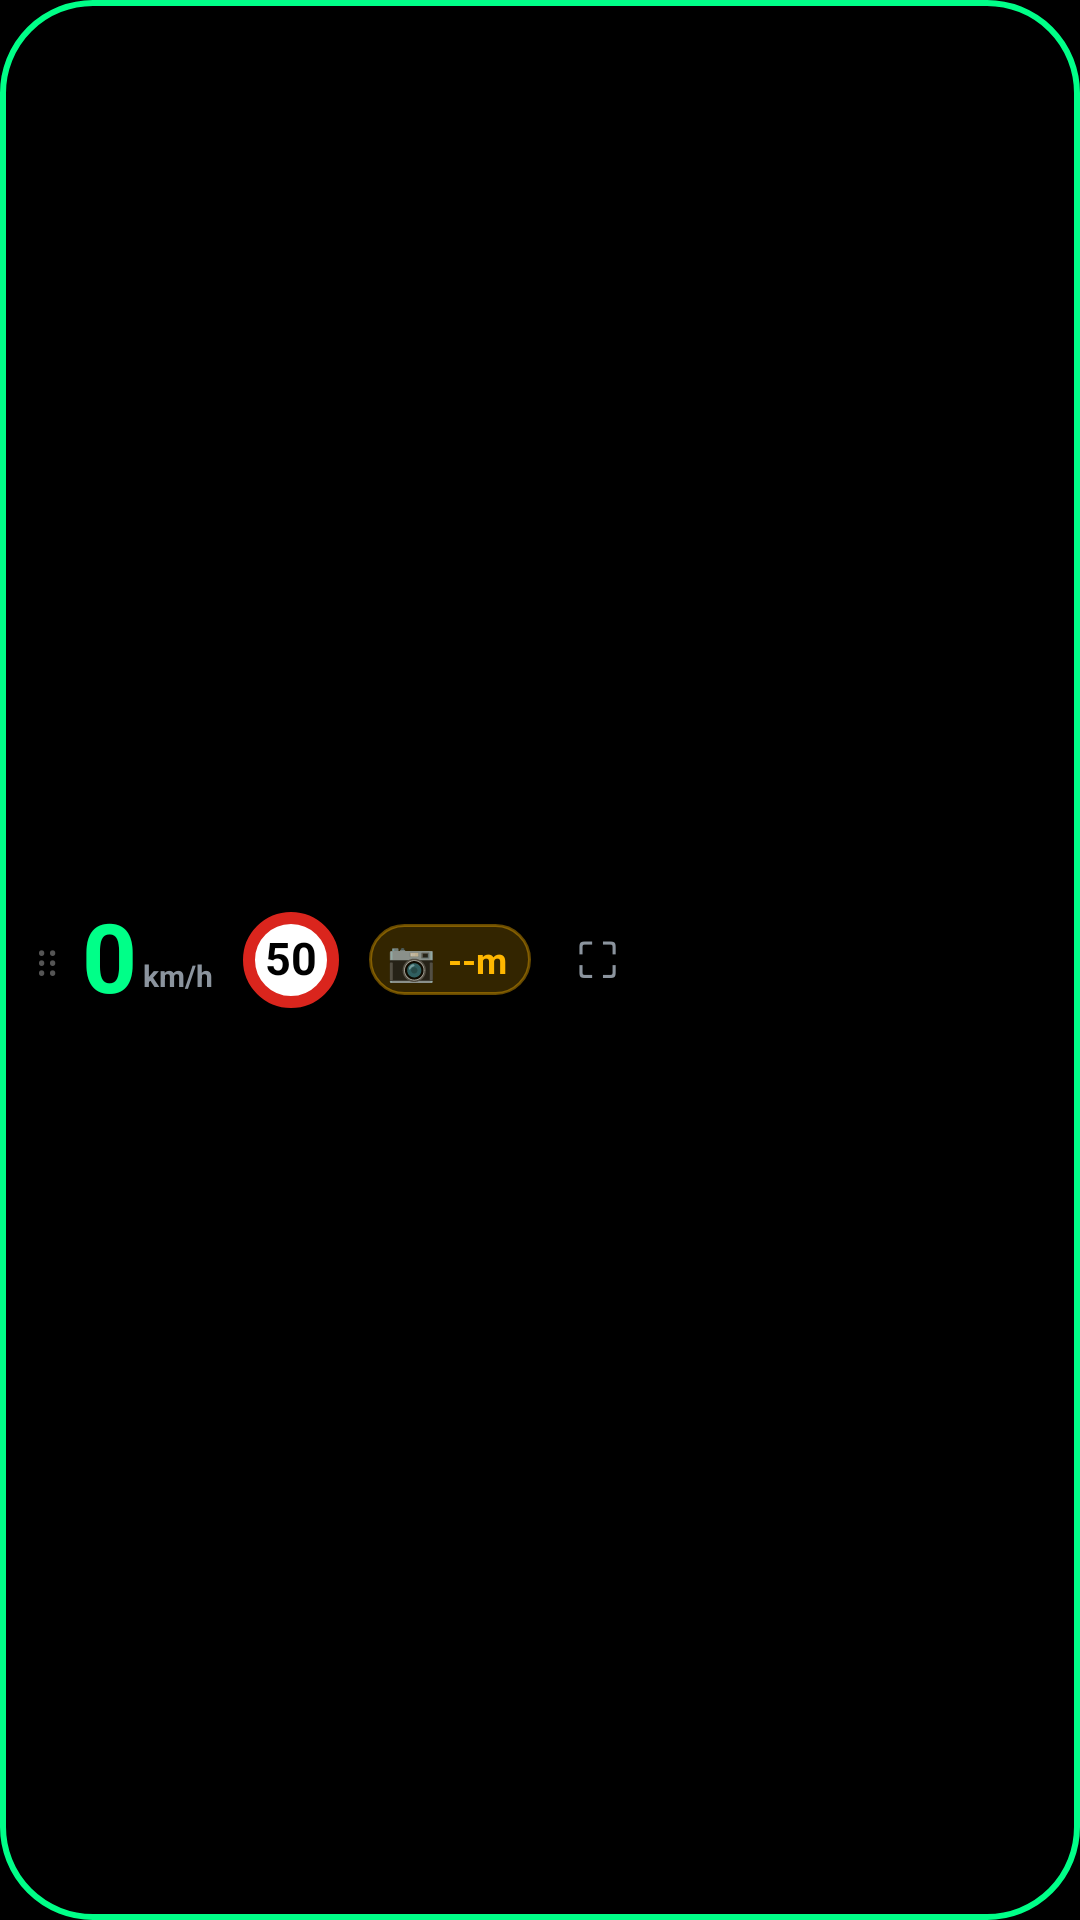

Reconstruct the res/layout file that produces this screen, plus the resources it refers to.
<!-- AndroidManifest.xml: application theme Theme.PMap -->
<!-- res/layout/floating_hud_layout.xml -->
<?xml version="1.0" encoding="utf-8"?>
<LinearLayout xmlns:android="http://schemas.android.com/apk/res/android"
    android:id="@+id/floatingRoot"
    android:layout_width="wrap_content"
    android:layout_height="wrap_content"
    android:background="@drawable/bg_floating_pill"
    android:gravity="center_vertical"
    android:orientation="horizontal"
    android:paddingStart="12dp"
    android:paddingTop="6dp"
    android:paddingEnd="12dp"
    android:paddingBottom="6dp">

    
    <TextView
        android:layout_width="wrap_content"
        android:layout_height="wrap_content"
        android:text="⋮⋮"
        android:textColor="#555555"
        android:textSize="14sp" />

    
    <LinearLayout
        android:layout_width="wrap_content"
        android:layout_height="wrap_content"
        android:layout_marginStart="8dp"
        android:gravity="bottom"
        android:orientation="horizontal">

        <TextView
            android:id="@+id/tvFloatSpeed"
            android:layout_width="wrap_content"
            android:layout_height="wrap_content"
            android:includeFontPadding="false"
            android:text="0"
            android:textColor="@color/neon_green"
            android:textSize="32sp"
            android:textStyle="bold" />

        <TextView
            android:layout_width="wrap_content"
            android:layout_height="wrap_content"
            android:layout_marginStart="2dp"
            android:layout_marginBottom="2dp"
            android:text="km/h"
            android:textColor="@color/text_sub"
            android:textSize="10sp"
            android:textStyle="bold" />
    </LinearLayout>

    
    <TextView
        android:id="@+id/tvFloatLimit"
        android:layout_width="32dp"
        android:layout_height="32dp"
        android:layout_marginStart="10dp"
        android:background="@drawable/bg_speed_sign"
        android:gravity="center"
        android:includeFontPadding="false"
        android:text="50"
        android:textColor="@color/bg_black"
        android:textSize="15sp"
        android:textStyle="bold" />

    
    <LinearLayout
        android:id="@+id/layoutCamAlert"
        android:layout_width="wrap_content"
        android:layout_height="wrap_content"
        android:layout_marginStart="10dp"
        android:background="@drawable/bg_cam_badge"
        android:gravity="center_vertical"
        android:orientation="horizontal"
        android:paddingStart="6dp"
        android:paddingTop="3dp"
        android:paddingEnd="8dp"
        android:paddingBottom="3dp">

        <TextView
            android:id="@+id/tvFloatCamIcon"
            android:layout_width="wrap_content"
            android:layout_height="wrap_content"
            android:text="📷"
            android:textSize="13sp" />

        <TextView
            android:id="@+id/tvFloatCamDist"
            android:layout_width="wrap_content"
            android:layout_height="wrap_content"
            android:layout_marginStart="4dp"
            android:text="--m"
            android:textColor="@color/neon_amber"
            android:textSize="12sp"
            android:textStyle="bold" />
    </LinearLayout>

    
    <TextView
        android:id="@+id/btnFloatOpenApp"
        android:layout_width="28dp"
        android:layout_height="28dp"
        android:layout_marginStart="8dp"
        android:gravity="center"
        android:text="⛶"
        android:textColor="@color/text_sub"
        android:textSize="16sp" />

</LinearLayout>
<!-- resources referenced by this layout -->
<resources>
  <color name="bg_black">#000000</color>
  <color name="neon_amber">#ffb700</color>
  <color name="neon_green">#00ff88</color>
  <color name="text_sub">#8b949e</color>
  <!-- drawable bg_cam_badge (drawable) -->
  <?xml version="1.0" encoding="utf-8"?>
  <shape xmlns:android="http://schemas.android.com/apk/res/android"
      android:shape="rectangle">
      <corners android:radius="12dp" />
      <solid android:color="#33FFB700" />
      <stroke
          android:width="1dp"
          android:color="#66FFB700" />
  </shape>
  <!-- drawable bg_floating_pill (drawable) -->
  <?xml version="1.0" encoding="utf-8"?>
  <shape xmlns:android="http://schemas.android.com/apk/res/android"
      android:shape="rectangle">
      <corners android:radius="30dp" />
      <solid android:color="#F2000000" />
      <stroke
          android:width="2dp"
          android:color="@color/neon_green" />
      <padding
          android:bottom="4dp"
          android:left="10dp"
          android:right="10dp"
          android:top="4dp" />
  </shape>
  <!-- drawable bg_speed_sign (drawable) -->
  <?xml version="1.0" encoding="utf-8"?>
  <shape xmlns:android="http://schemas.android.com/apk/res/android"
      android:shape="oval">
      <solid android:color="#FFFFFF" />
      <stroke
          android:width="4dp"
          android:color="#DA251D" />
  </shape>
  <style name="Theme.PMap" parent="Theme.MaterialComponents.NoActionBar">
          <item name="colorPrimary">@color/neon_green</item>
          <item name="colorSecondary">@color/neon_blue</item>
          <item name="android:statusBarColor">@color/bg_black</item>
          <item name="android:navigationBarColor">@color/bg_black</item>
          <item name="android:windowBackground">@color/bg_black</item>
      </style>
  <color name="neon_blue">#00d2ff</color>
</resources>
